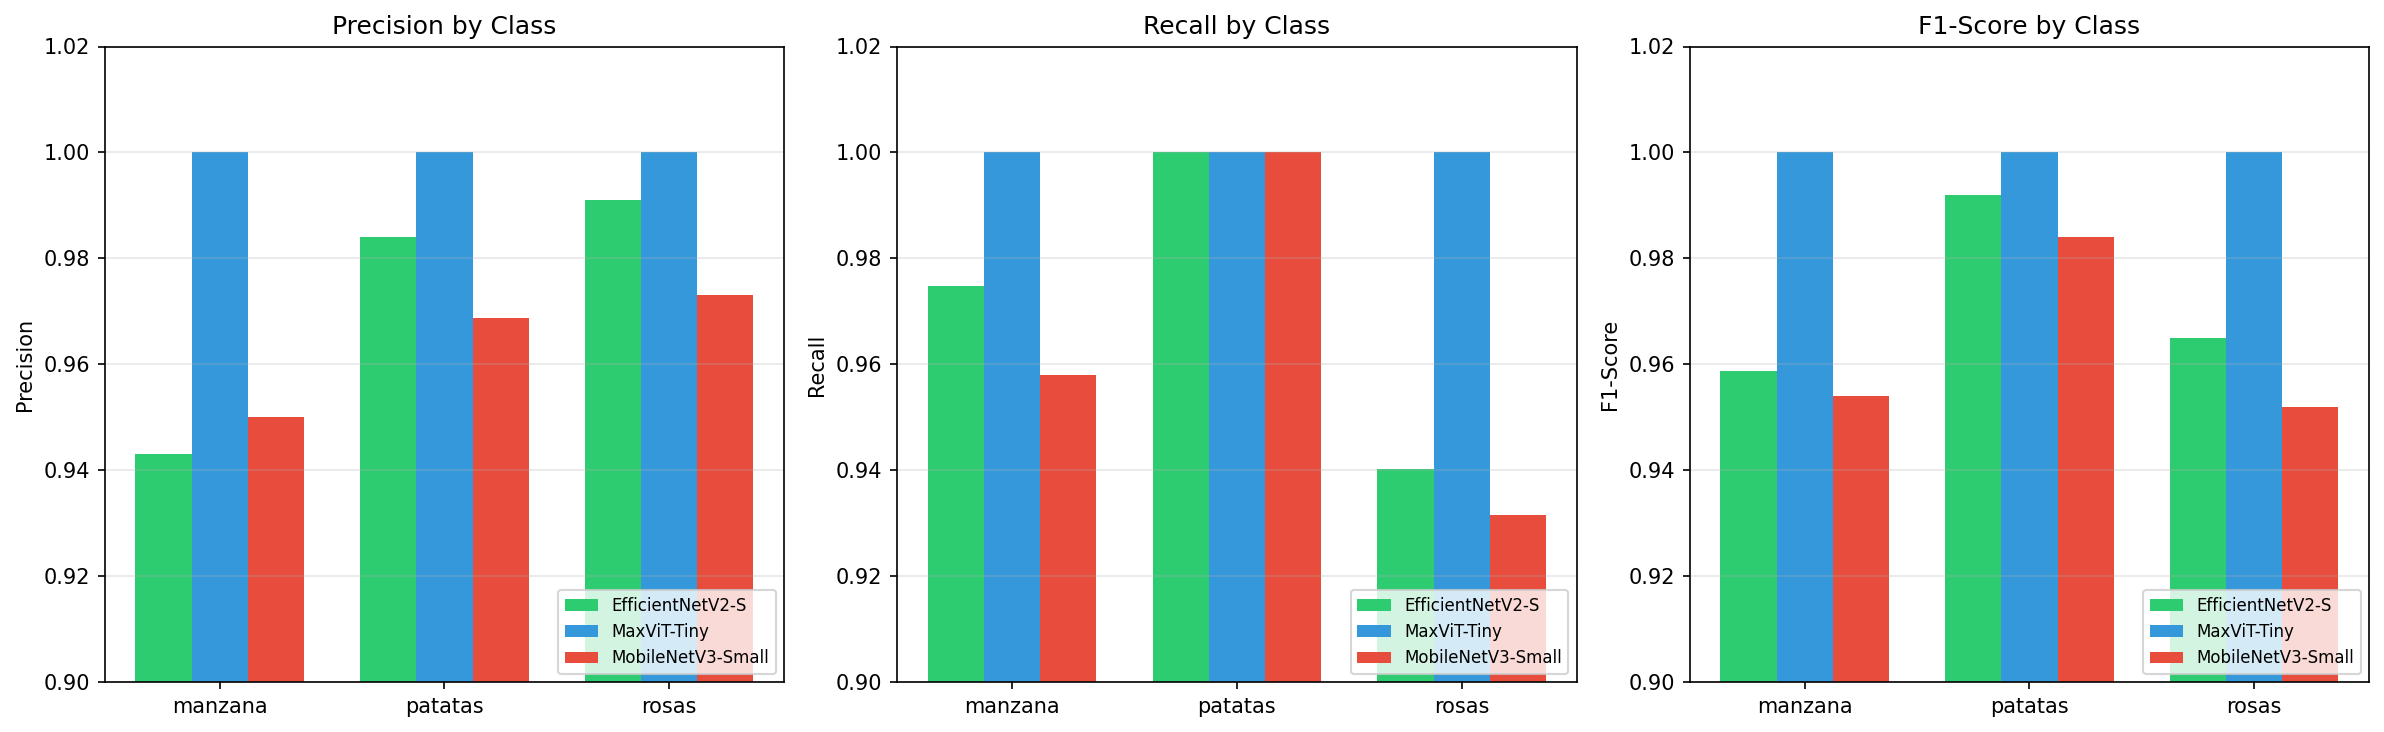

The file beside this chart, header and first rows:
Model, Class, Precision, Recall, F1-Score, Support
EfficientNetV2-S, manzana, 0.9431, 0.9748, 0.9587, 119
EfficientNetV2-S, patatas, 0.9841, 1.0, 0.992, 124
EfficientNetV2-S, rosas, 0.991, 0.9402, 0.9649, 117
MaxViT-Tiny, manzana, 1.0, 1.0, 1.0, 119
MaxViT-Tiny, patatas, 1.0, 1.0, 1.0, 124
MaxViT-Tiny, rosas, 1.0, 1.0, 1.0, 117
MobileNetV3-Small, manzana, 0.95, 0.958, 0.954, 119
MobileNetV3-Small, patatas, 0.9688, 1.0, 0.9841, 124
MobileNetV3-Small, rosas, 0.9732, 0.9316, 0.952, 117
